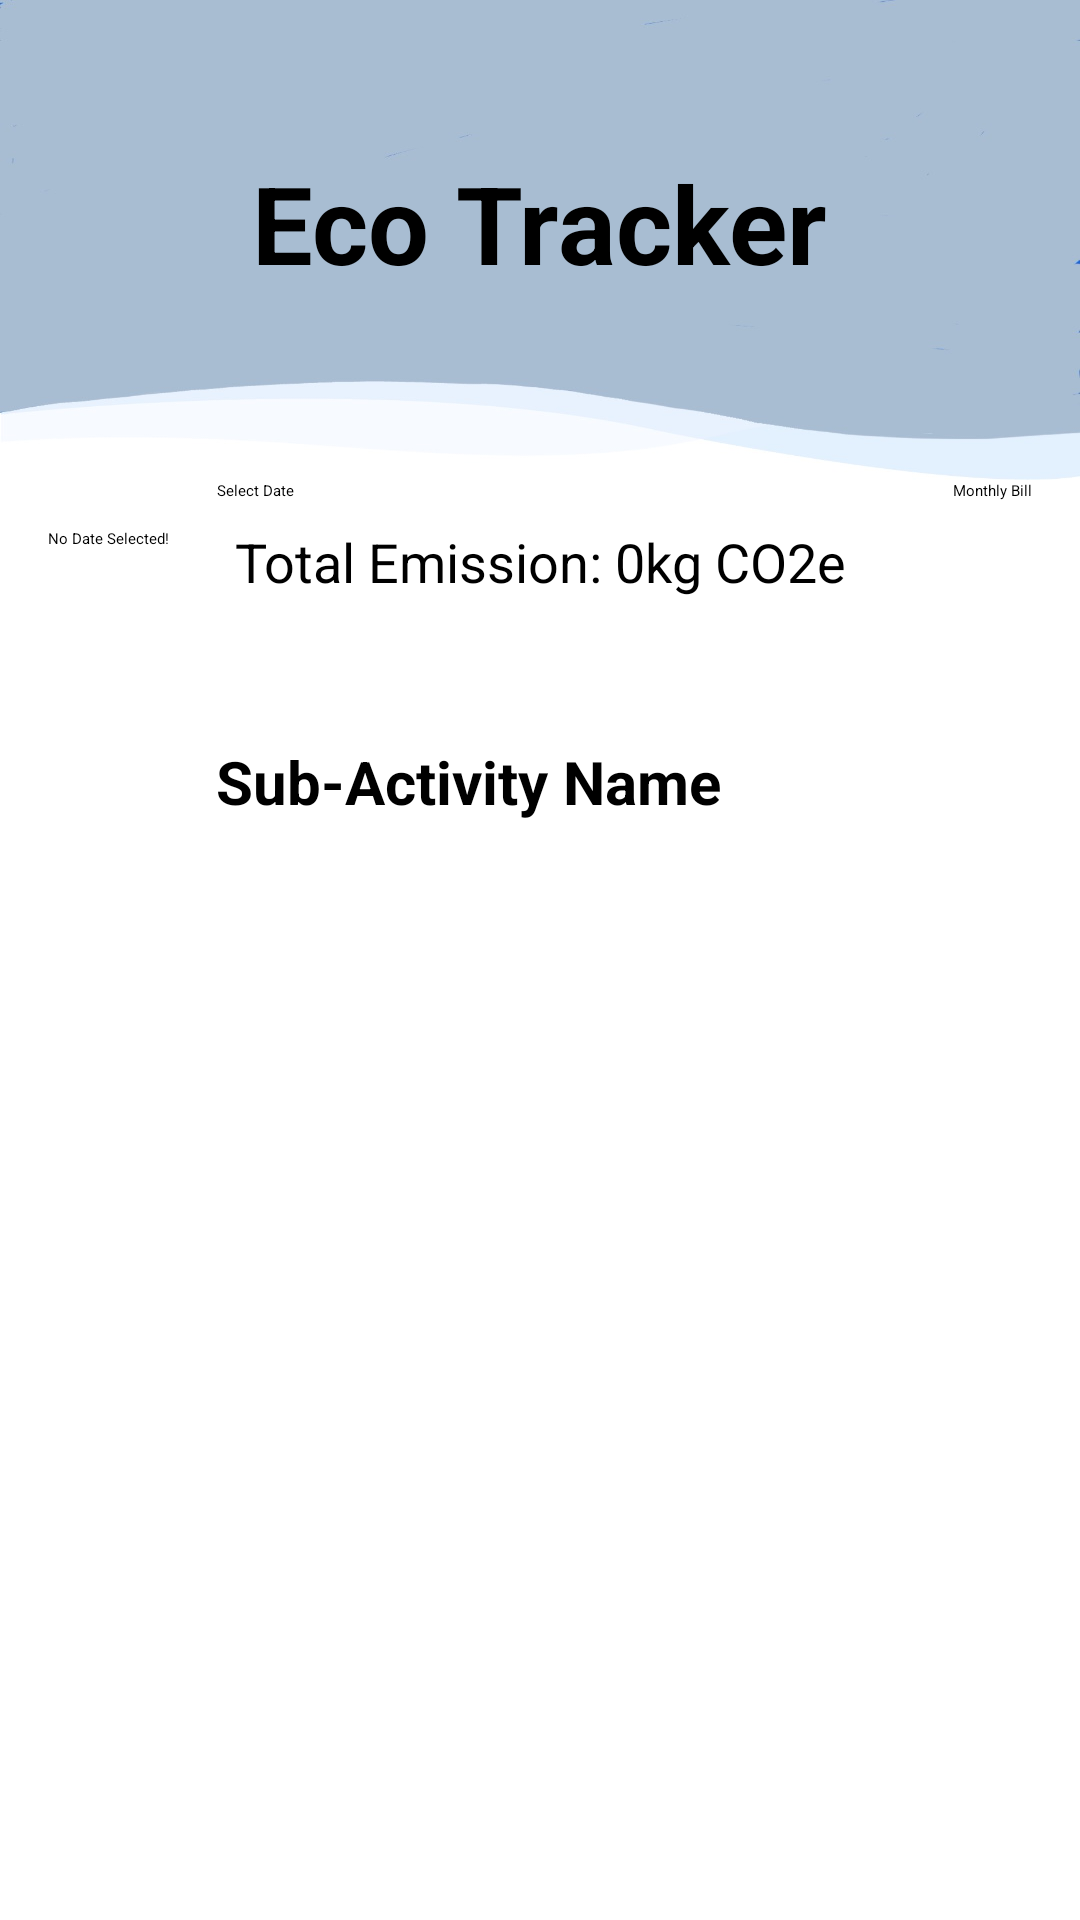

Layout XML and referenced resources for this Android screen:
<!-- AndroidManifest.xml: application theme Theme.B07DemoSummer2024 -->
<!-- res/layout/activity_eco_tracker2.xml -->
<?xml version="1.0" encoding="utf-8"?>
<androidx.constraintlayout.widget.ConstraintLayout xmlns:android="http://schemas.android.com/apk/res/android"
    xmlns:app="http://schemas.android.com/apk/res-auto"
    xmlns:tools="http://schemas.android.com/tools"
    android:layout_width="match_parent"
    android:layout_height="match_parent">

    <FrameLayout
        android:id="@+id/frameLayout"
        android:layout_width="match_parent"
        android:layout_height="160dp"
        android:background="@drawable/light_blue_bg"
        app:layout_constraintStart_toStartOf="parent"
        app:layout_constraintEnd_toEndOf="parent"
        app:layout_constraintTop_toTopOf="parent">

        <TextView
            android:id="@+id/titleTextView"
            android:layout_width="wrap_content"
            android:layout_height="wrap_content"
            android:text="Eco Tracker"
            android:textAlignment="center"
            android:textSize="36sp"
            android:textStyle="bold"
            android:layout_gravity="center_horizontal"
            android:layout_marginTop="50dp">
        </TextView>
    </FrameLayout>

    <TextView
        android:id="@+id/ecoTrackerDateTextView"
        android:layout_width="wrap_content"
        android:layout_height="wrap_content"
        android:layout_marginStart="16dp"
        android:layout_marginTop="16dp"
        android:text="No Date Selected!"
        app:layout_constraintStart_toStartOf="parent"
        app:layout_constraintTop_toBottomOf="@+id/frameLayout" />

    <Button
        android:id="@+id/calendar"
        android:layout_width="wrap_content"
        android:layout_height="wrap_content"
        android:layout_marginLeft="16dp"
        android:text="Select Date"
        app:layout_constraintLeft_toRightOf="@+id/ecoTrackerDateTextView"
        app:layout_constraintTop_toBottomOf="@+id/frameLayout" />

    <Button
        android:id="@+id/monthlyBillButton"
        android:layout_width="wrap_content"
        android:layout_height="wrap_content"
        android:layout_marginLeft="8dp"
        android:layout_marginEnd="16dp"
        android:text="Monthly Bill"
        app:layout_constraintEnd_toEndOf="parent"
        app:layout_constraintLeft_toRightOf="@+id/calendar"
        app:layout_constraintTop_toBottomOf="@+id/frameLayout" />

    <TextView
        android:id="@+id/CO2TextView"
        android:layout_width="wrap_content"
        android:layout_height="wrap_content"
        android:layout_marginTop="8dp"
        android:text="Total Emission: 0kg CO2e"
        android:textSize="18sp"
        app:layout_constraintEnd_toEndOf="parent"
        app:layout_constraintStart_toStartOf="parent"
        app:layout_constraintTop_toBottomOf="@+id/calendar" />

    <include
        android:id="@+id/include"
        layout="@layout/item_activity"
        android:layout_width="wrap_content"
        android:layout_height="wrap_content"
        android:layout_marginStart="32dp"
        android:layout_marginTop="32dp"
        app:layout_constraintStart_toStartOf="parent"
        app:layout_constraintTop_toTopOf="@id/CO2TextView" />

    <androidx.recyclerview.widget.RecyclerView
        android:id="@+id/recyclerViewIndividualActivities"
        android:layout_width="match_parent"
        android:layout_height="0dp"
        tools:layout_editor_absoluteX="0dp"
        tools:layout_editor_absoluteY="467dp"
        app:layout_constraintBottom_toBottomOf="parent"
        app:layout_constraintEnd_toEndOf="parent"
        app:layout_constraintStart_toStartOf="parent"
        app:layout_constraintTop_toBottomOf="@+id/include"
        tools:listitem="@layout/item_layout"/>

</androidx.constraintlayout.widget.ConstraintLayout>
<!-- res/layout/item_activity.xml (included above) -->
<?xml version="1.0" encoding="utf-8"?>
<LinearLayout xmlns:android="http://schemas.android.com/apk/res/android"
    android:orientation="vertical"
    android:layout_width="match_parent"
    android:layout_height="match_parent">

    <TextView
        android:layout_width="309dp"
        android:layout_height="66dp"
        android:layout_margin="40dp"
        android:text="Sub-Activity Name"
        android:textSize="20sp"
        android:textStyle="bold" />

</LinearLayout>
<!-- res/layout/item_layout.xml (included above) -->
<?xml version="1.0" encoding="utf-8"?>
<RelativeLayout xmlns:android="http://schemas.android.com/apk/res/android"
    xmlns:app="http://schemas.android.com/apk/res-auto"
    xmlns:tools="http://schemas.android.com/tools"
    android:layout_width="match_parent"
    android:layout_height="wrap_content"
    android:padding="8dp">

    <Button
        android:id="@+id/itemLayoutDelete"
        android:layout_width="wrap_content"
        android:layout_height="wrap_content"
        android:layout_alignParentTop="true"
        android:layout_alignParentEnd="true"
        android:layout_marginTop="13dp"
        android:layout_marginEnd="14dp"
        android:text="Delete" />

    <TextView
        android:id="@+id/textViewActivityType"
        android:layout_width="match_parent"
        android:layout_height="wrap_content"
        android:layout_alignParentStart="true"
        android:layout_alignParentTop="true"
        android:layout_marginStart="15dp"
        android:layout_marginTop="5dp"
        android:text="Activity Type"
        android:textSize="18sp"
        android:textStyle="bold" />

    <TextView
        android:id="@+id/textViewSubType"
        android:layout_width="match_parent"
        android:layout_height="wrap_content"
        android:layout_alignParentStart="true"
        android:layout_alignParentTop="true"
        android:layout_marginStart="22dp"
        android:layout_marginTop="47dp"
        android:text="Sub Type" />

    <TextView
        android:id="@+id/textViewValue"
        android:layout_width="match_parent"
        android:layout_height="wrap_content"
        android:layout_below="@+id/textViewSubType"
        android:layout_alignParentStart="true"
        android:layout_marginStart="27dp"
        android:layout_marginTop="9dp"
        android:text="Value" />

    <TextView
        android:id="@+id/textViewSubSubType"
        android:layout_width="match_parent"
        android:layout_height="wrap_content"
        android:layout_below="@+id/textViewValue"
        android:layout_alignParentStart="true"
        android:layout_marginStart="27dp"
        android:layout_marginTop="9dp"
        android:text="Sub Sub Type" />

    <Button
        android:id="@+id/itemLayoutEdit"
        android:layout_width="wrap_content"
        android:layout_height="wrap_content"
        android:layout_alignParentTop="true"
        android:layout_alignParentEnd="true"
        android:layout_marginTop="11dp"
        android:layout_marginEnd="120dp"
        android:text="Edit" />

</RelativeLayout>
<!-- resources referenced by this layout -->
<resources>
  <!-- drawable light_blue_bg: jpg bitmap (drawable, 20995 bytes) -->
</resources>
